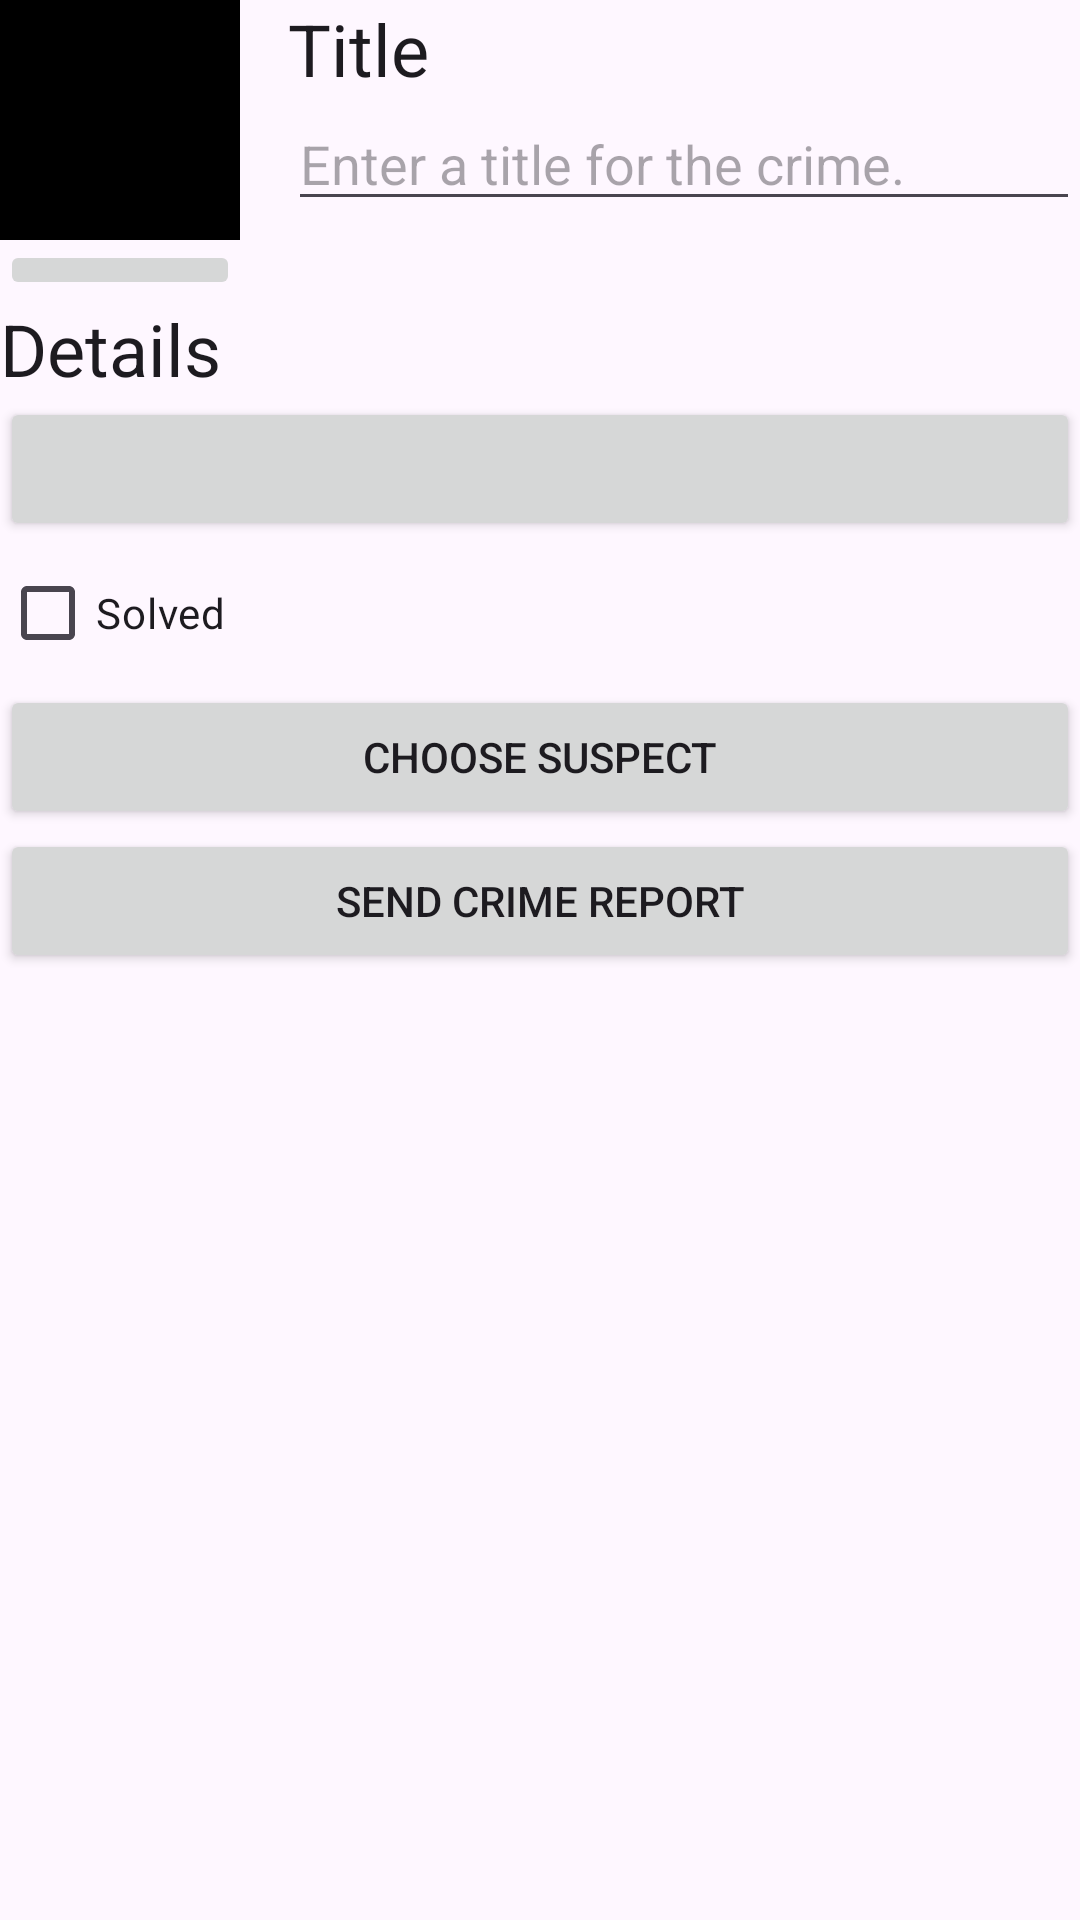

The Android layout XML behind this screen, and the referenced resources:
<!-- AndroidManifest.xml: application theme Theme.CriminalIntent -->
<!-- res/layout/fragment_crime_detail.xml -->
<?xml version="1.0" encoding="utf-8"?>
<LinearLayout xmlns:android="http://schemas.android.com/apk/res/android"
    xmlns:tools="http://schemas.android.com/tools"
    android:orientation="vertical"
    android:layout_width="match_parent"
    android:layout_height="match_parent"
    android:layout_margin="16dp">

    <LinearLayout
        android:layout_width="match_parent"
        android:layout_height="wrap_content"
        android:orientation="horizontal">

        <LinearLayout
            android:layout_width="wrap_content"
            android:layout_height="wrap_content"
            android:orientation="vertical"
            android:layout_marginEnd="16dp">

            <ImageView
                android:id="@+id/crime_photo"
                android:layout_width="80dp"
                android:layout_height="80dp"
                android:scaleType="centerInside"
                android:cropToPadding="true"
                android:background="@color/black"/>

            <ImageButton
                android:id="@+id/crime_camera"
                android:layout_width="match_parent"
                android:layout_height="wrap_content"
                android:src="@drawable/ic_camera"/>
        </LinearLayout>

        <LinearLayout
            android:orientation="vertical"
            android:layout_width="0dp"
            android:layout_height="wrap_content"
            android:layout_weight="1">

            <TextView
                android:layout_width="match_parent"
                android:layout_height="wrap_content"
                android:textAppearance="?attr/textAppearanceHeadline5"
                android:text="@string/crime_title_label" />

            <EditText
                android:id="@+id/crime_title"
                android:layout_width="match_parent"
                android:layout_height="wrap_content"
                android:hint="@string/crime_title_hint"
                android:importantForAutofill="no"
                android:inputType="text" />
        </LinearLayout>
    </LinearLayout>

    <TextView
        android:layout_width="match_parent"
        android:layout_height="wrap_content"
        android:textAppearance="?attr/textAppearanceHeadline5"
        android:text="@string/crime_details_label" />

    <Button
        android:id="@+id/crime_date"
        android:layout_width="match_parent"
        android:layout_height="wrap_content"
        tools:text="Wed May 11 11:56 EST 2022" />

    <CheckBox
        android:id="@+id/crime_solved"
        android:layout_width="match_parent"
        android:layout_height="wrap_content"
        android:text="@string/crime_solved_label" />

    <Button
        android:id="@+id/crime_suspect"
        android:layout_width="match_parent"
        android:layout_height="wrap_content"
        android:text="@string/crime_suspect_text" />

    <Button
        android:id="@+id/crime_report"
        android:layout_width="match_parent"
        android:layout_height="wrap_content"
        android:text="@string/crime_report_text" />


</LinearLayout>
<!-- resources referenced by this layout -->
<resources>
  <string name="crime_details_label">Details</string>
  <string name="crime_report_text">Send Crime Report</string>"
  <string name="crime_solved_label">Solved</string>
  <string name="crime_suspect_text">Choose Suspect</string>
  <string name="crime_title_hint">Enter a title for the crime.</string>
  <string name="crime_title_label">Title</string>
  <style name="Theme.CriminalIntent" parent="Theme.Material3.DayNight.NoActionBar">
          
          <item name="colorPrimary">@color/purple_500</item>
          <item name="colorPrimaryVariant">@color/purple_700</item>
          <item name="colorOnPrimary">@color/white</item>
          
          <item name="colorSecondary">@color/teal_200</item>
          <item name="colorSecondaryVariant">@color/teal_700</item>
          <item name="colorOnSecondary">@color/black</item>
          
          <item name="android:statusBarColor">?attr/colorPrimaryVariant</item>
          
      </style>
  <!-- not gathered from this repository: default colours our renderer supplied (Android Studio template values) -->
  <color name="purple_500">#FF6200EE</color>
  <color name="purple_700">#FF3700B3</color>
  <color name="teal_200">#FF03DAC5</color>
  <color name="teal_700">#FF018786</color>
  <color name="black">#FF000000</color>
  <color name="white">#FFFFFFFF</color>
</resources>
